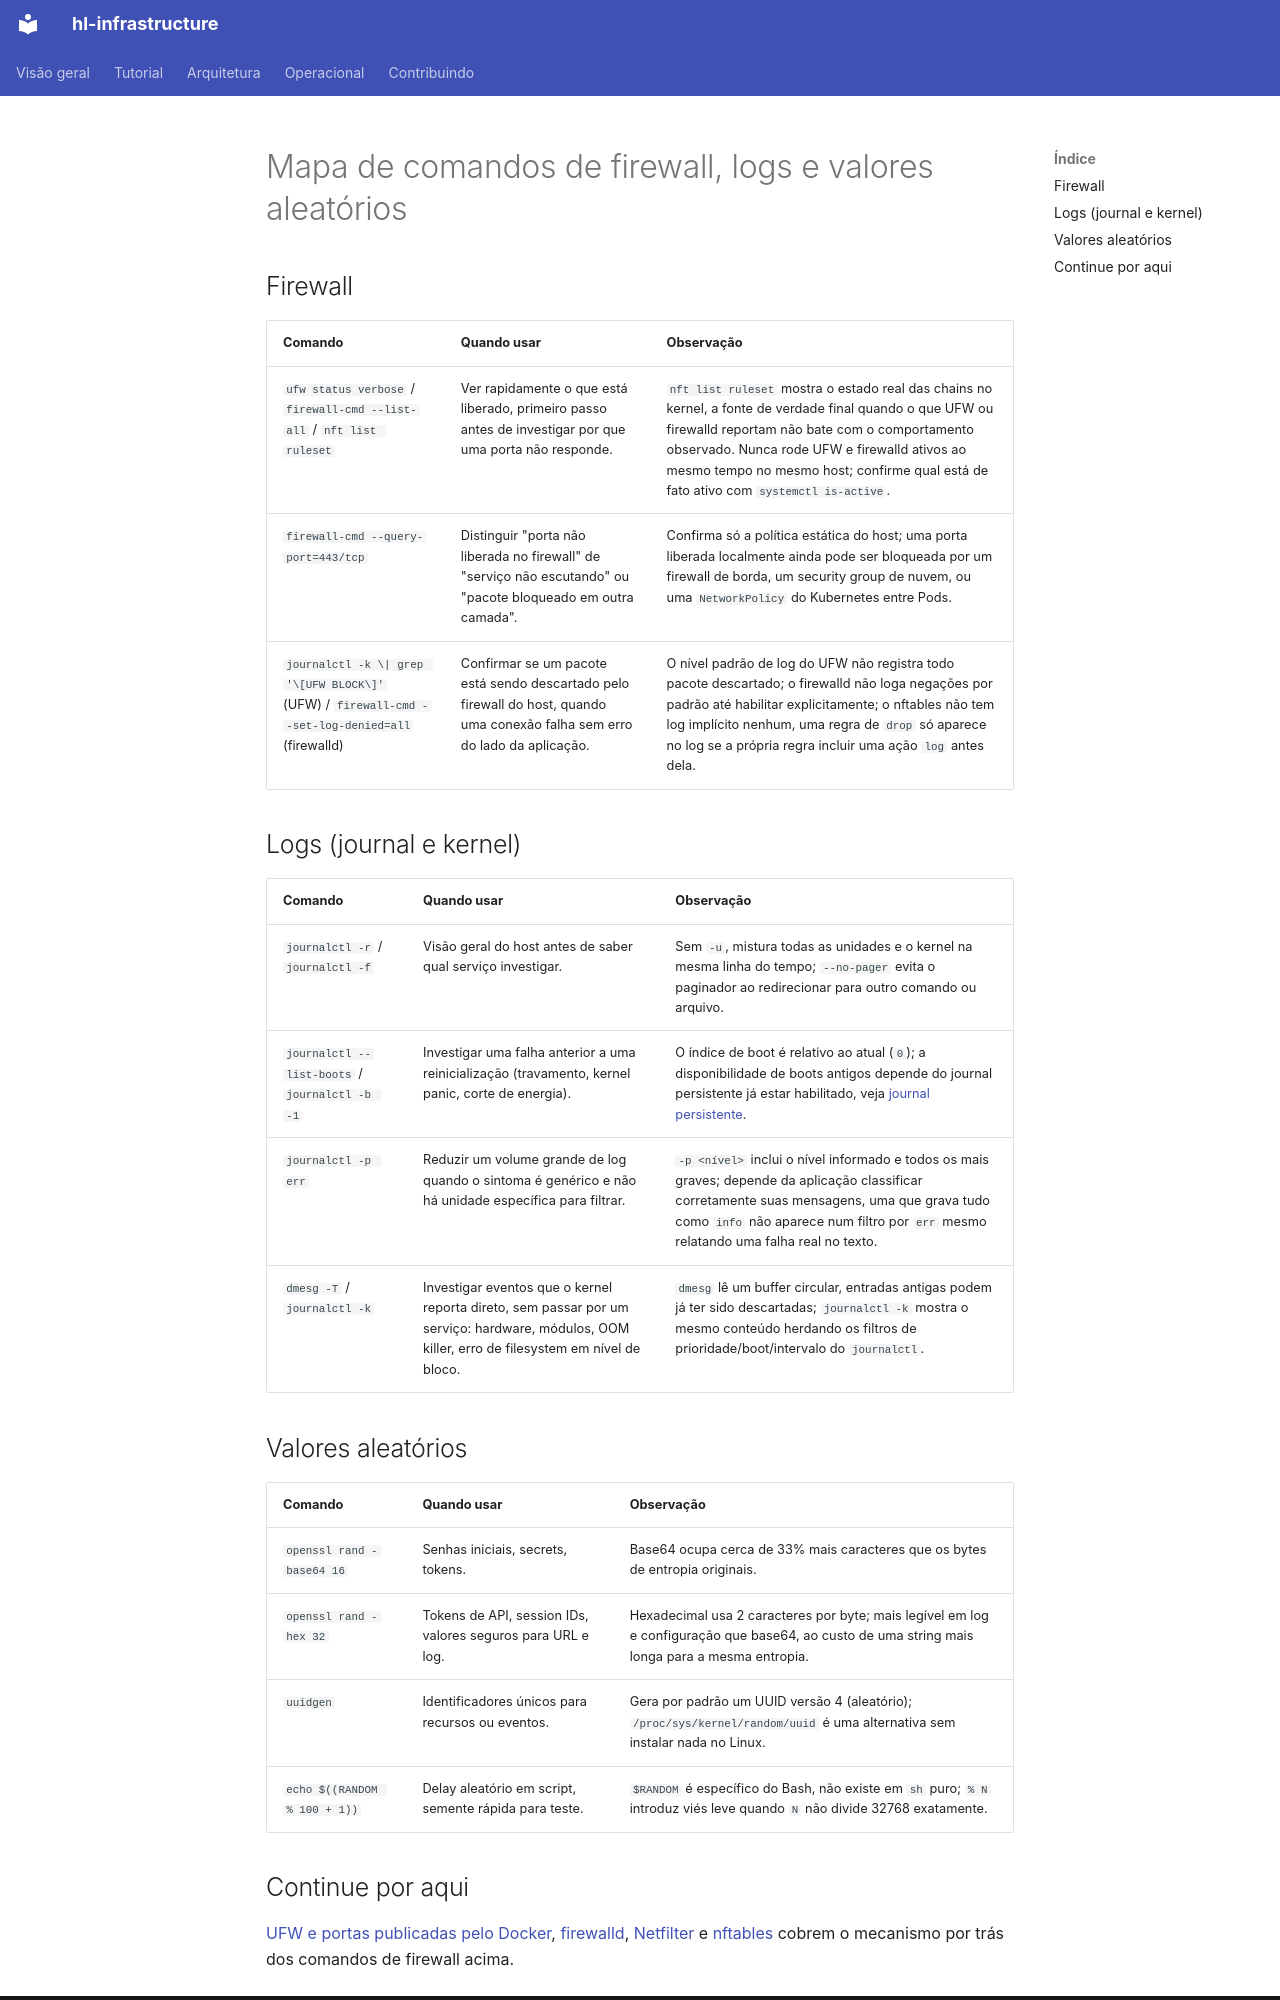

repository: guesant/hl-infrastructure · page: referencia/comandos-de-firewall-logs-e-valores-aleatorios/index.html · generator: mkdocs

# Mapa de comandos de firewall, logs e valores aleatórios

## Firewall

| Comando | Quando usar | Observação |
| --- | --- | --- |
| `ufw status verbose` / `firewall-cmd --list-all` / `nft list ruleset` | Ver rapidamente o que está liberado, primeiro passo antes de investigar por que uma porta não responde. | `nft list ruleset` mostra o estado real das chains no kernel, a fonte de verdade final quando o que UFW ou firewalld reportam não bate com o comportamento observado. Nunca rode UFW e firewalld ativos ao mesmo tempo no mesmo host; confirme qual está de fato ativo com `systemctl is-active`. |
| `firewall-cmd --query-port=443/tcp` | Distinguir "porta não liberada no firewall" de "serviço não escutando" ou "pacote bloqueado em outra camada". | Confirma só a política estática do host; uma porta liberada localmente ainda pode ser bloqueada por um firewall de borda, um security group de nuvem, ou uma `NetworkPolicy` do Kubernetes entre Pods. |
| `journalctl -k \| grep '\[UFW BLOCK\]'` (UFW) / `firewall-cmd --set-log-denied=all` (firewalld) | Confirmar se um pacote está sendo descartado pelo firewall do host, quando uma conexão falha sem erro do lado da aplicação. | O nível padrão de log do UFW não registra todo pacote descartado; o firewalld não loga negações por padrão até habilitar explicitamente; o nftables não tem log implícito nenhum, uma regra de `drop` só aparece no log se a própria regra incluir uma ação `log` antes dela. |

## Logs (journal e kernel)

| Comando | Quando usar | Observação |
| --- | --- | --- |
| `journalctl -r` / `journalctl -f` | Visão geral do host antes de saber qual serviço investigar. | Sem `-u`, mistura todas as unidades e o kernel na mesma linha do tempo; `--no-pager` evita o paginador ao redirecionar para outro comando ou arquivo. |
| `journalctl --list-boots` / `journalctl -b -1` | Investigar uma falha anterior a uma reinicialização (travamento, kernel panic, corte de energia). | O índice de boot é relativo ao atual (`0`); a disponibilidade de boots antigos depende do journal persistente já estar habilitado, veja [journal persistente](../aprender/sistemas/linux/journald.md). |
| `journalctl -p err` | Reduzir um volume grande de log quando o sintoma é genérico e não há unidade específica para filtrar. | `-p <nível>` inclui o nível informado e todos os mais graves; depende da aplicação classificar corretamente suas mensagens, uma que grava tudo como `info` não aparece num filtro por `err` mesmo relatando uma falha real no texto. |
| `dmesg -T` / `journalctl -k` | Investigar eventos que o kernel reporta direto, sem passar por um serviço: hardware, módulos, OOM killer, erro de filesystem em nível de bloco. | `dmesg` lê um buffer circular, entradas antigas podem já ter sido descartadas; `journalctl -k` mostra o mesmo conteúdo herdando os filtros de prioridade/boot/intervalo do `journalctl`. |

## Valores aleatórios

| Comando | Quando usar | Observação |
| --- | --- | --- |
| `openssl rand -base64 16` | Senhas iniciais, secrets, tokens. | Base64 ocupa cerca de 33% mais caracteres que os bytes de entropia originais. |
| `openssl rand -hex 32` | Tokens de API, session IDs, valores seguros para URL e log. | Hexadecimal usa 2 caracteres por byte; mais legível em log e configuração que base64, ao custo de uma string mais longa para a mesma entropia. |
| `uuidgen` | Identificadores únicos para recursos ou eventos. | Gera por padrão um UUID versão 4 (aleatório); `/proc/sys/kernel/random/uuid` é uma alternativa sem instalar nada no Linux. |
| `echo $((RANDOM % 100 + 1))` | Delay aleatório em script, semente rápida para teste. | `$RANDOM` é específico do Bash, não existe em `sh` puro; `% N` introduz viés leve quando `N` não divide 32768 exatamente. |
